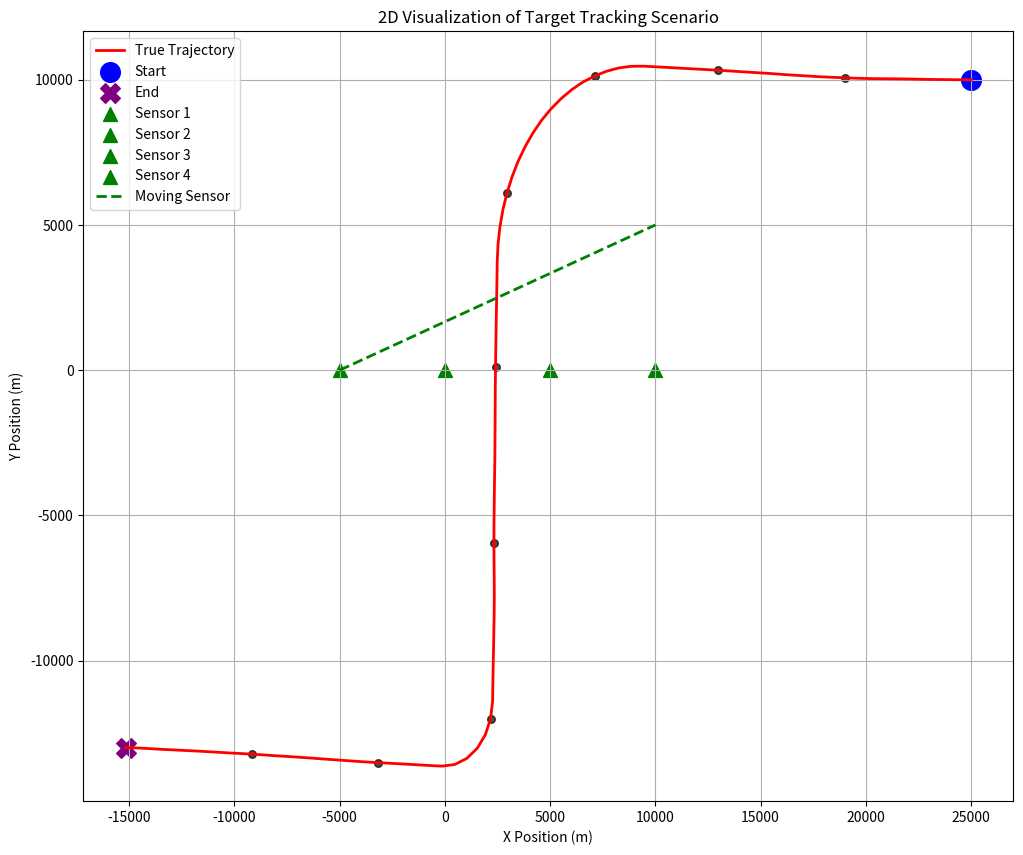
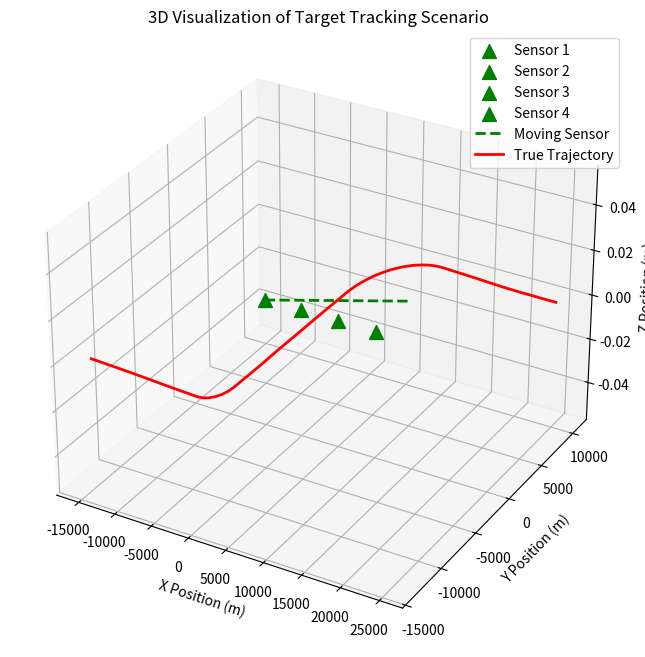
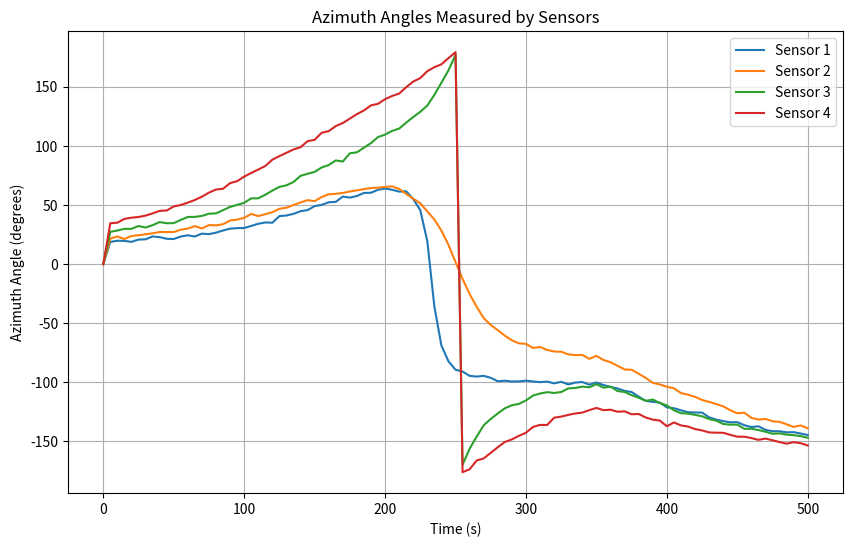

Generate these figures, in order, with matplotlib:
import numpy as np
import matplotlib.pyplot as plt
from scipy.linalg import block_diag

# Random seed for reproducibility
np.random.seed(42)

# Final simulation time and radar sample rate
tf = 500
T = 5
t = np.arange(0, tf + T, T)
n = 4  # Number of states
m = 3  # Number of measurements: [r, psi, theta]

# Initial state
x_true = np.array([[25e3], [-120], [10e3], [0]])
x_kf = x_true.copy()


# Place sensors along the y = 0 axis
sensor_positions = [
    [-0.5e4, 0, 0],  # Moving sensor initial position
    [0, 0, 0],       # First stationary sensor
    [0.5e4, 0, 0],   # Second stationary sensor
    [1.0e4, 0, 0],   # Third stationary sensor
]

# Uniform motion model
UM = np.array([
    [1, T, 0, 0],
    [0, 1, 0, 0],
    [0, 0, 1, T],
    [0, 0, 0, 1]
])

# Coordinated turn model
def CT(w):
    if abs(w) < 1e-6:
        return UM
    else:
        return np.array([
            [1, np.sin(w * T) / w, 0, -(1 - np.cos(w * T)) / w],
            [0, np.cos(w * T), 0, -np.sin(w * T)],
            [0, (1 - np.cos(w * T)) / w, 1, np.sin(w * T) / w],
            [0, np.sin(w * T), 0, np.cos(w * T)]
        ])

# Noise covariances
L1 = 0.16
Q1 = L1 * np.array([
    [T**3 / 3, T**2 / 2, 0, 0],
    [T**2 / 2, T, 0, 0],
    [0, 0, T**3 / 3, T**2 / 2],
    [0, 0, T**2 / 2, T]
])
R = np.diag([500**2, np.deg2rad(1)**2, np.deg2rad(1)**2])  # Noise for [r, psi, theta]

# Initial covariance matrix
P_kf = np.diag([R[0, 0], 100, R[1, 1], 100])

# System and measurement noise
num_steps = len(t) - 1
w = np.random.multivariate_normal(np.zeros(n), Q1, num_steps).T
v = np.random.multivariate_normal(np.zeros(m), R, (len(sensor_positions), num_steps)).transpose(1, 2, 0)

# Storage
x_store = np.zeros((n, len(t)))
z_store = np.zeros((len(sensor_positions), m, len(t)))  # Shape: (num_sensors, measurements per sensor, time steps)
x_store[:, 0] = x_true[:, 0]

# Object motion model function
def object_motion_model(x, dt):
    if t[k] <= 125:
        return UM @ x
    elif 125 < t[k] <= 215:
        return CT(np.deg2rad(1)) @ x
    elif 215 < t[k] <= 340:
        return UM @ x
    elif 340 < t[k] <= 370:
        return CT(np.deg2rad(-3)) @ x
    else:
        return UM @ x


# Moving sensor trajectory
moving_sensor_start = np.array([-0.5e4, 0])  # Starting position
moving_sensor_end = np.array([1e4, 5e3])     # Ending position
moving_sensor_velocity = (moving_sensor_end - moving_sensor_start) / tf  # Velocity

moving_sensor_positions = np.array([
    np.append(moving_sensor_start + moving_sensor_velocity * t_step, 0)  # Append z = 0
    for t_step in t
])

# Update moving sensor position at each time step
sensor_positions_dynamic = [
    [moving_sensor_positions[k].tolist()] + sensor_positions[1:]
    for k in range(len(t))
]

# Define target height (assumed constant for simplicity)
target_height = 1000  # in meters

# Updated measurement model function
def measurement_model(x, sensor_pos):
    dx = x[0] - sensor_pos[0]  # ξk - x^i_k
    dy = x[2] - sensor_pos[1]  # ηk - y^i_k
    h = target_height - sensor_pos[2]  # Height difference
    
    # Distance calculation: sqrt((ξk - x^i_k)^2 + (ηk - y^i_k)^2 + h^2)
    d_squared = dx**2 + dy**2
    r = np.sqrt(d_squared + h**2)
    
    # Azimuth angle: arctan((ηk - y^i_k)/(ξk - x^i_k))
    psi = np.arctan2(dy, dx)
    
    # Pitch angle: arctan(h/sqrt((ξk - x^i_k)^2 + (ηk - y^i_k)^2))
    theta = np.arctan2(h, np.sqrt(d_squared))
    
    return np.array([r, psi, theta])

# --- Simulate True Trajectory and Measurements ---
for k in range(num_steps):
    # State propagation with process noise
    x_store[:, k + 1] = object_motion_model(x_store[:, k], T).flatten() + w[:, k]
    
    # Generate measurements for each sensor and store them individually
    for i, sensor_pos in enumerate(sensor_positions_dynamic[k]):
        z_store[i, :, k + 1] = measurement_model(x_store[:, k + 1], sensor_pos) + v[k, :, i]

# --- PLOTS ---

# 1. 2D Visualization
plt.figure(figsize=(12, 10))
plt.plot(x_store[0, :], x_store[2, :], 'r-', linewidth=2, label='True Trajectory')

# Add markers at regular intervals to show progression
marker_indices = np.arange(0, len(t), 10)
plt.scatter(x_store[0, marker_indices], x_store[2, marker_indices], c='black', s=30, alpha=0.7)

# Highlight start and end points
plt.scatter(x_store[0, 0], x_store[2, 0], c='blue', s=200, marker='o', label='Start')
plt.scatter(x_store[0, -1], x_store[2, -1], c='purple', s=200, marker='X', label='End')

# Plot sensor positions
for i, sensor in enumerate(sensor_positions):
    plt.scatter(sensor[0], sensor[1], c='green', marker='^', s=100, label=f'Sensor {i+1}')

# Plot moving sensor trajectory
plt.plot(moving_sensor_positions[:, 0], moving_sensor_positions[:, 1], 'g--', linewidth=2, label='Moving Sensor')

plt.xlabel('X Position (m)')
plt.ylabel('Y Position (m)')
plt.title('2D Visualization of Target Tracking Scenario')
plt.grid(True)
plt.legend()
plt.savefig('target_tracking_2d.png', dpi=300)
plt.show()

# 2. 3D Visualization
fig = plt.figure(figsize=(12, 8))
ax = fig.add_subplot(111, projection='3d')

# Plot sensor positions
for i, sensor in enumerate(sensor_positions):
    ax.scatter(sensor[0], sensor[1], 0, c='green', marker='^', s=100, label=f'Sensor {i+1}')

# Plot moving sensor trajectory
ax.plot(moving_sensor_positions[:, 0], moving_sensor_positions[:, 1], np.zeros(len(t)), 
        c='green', linestyle='--', label='Moving Sensor', linewidth=2)

# Plot target trajectory
ax.plot(x_store[0, :], x_store[2, :], np.zeros(len(t)), c='red', label='True Trajectory', linewidth=2)

# Add labels and legend
ax.set_xlabel('X Position (m)')
ax.set_ylabel('Y Position (m)')
ax.set_zlabel('Z Position (m)')
ax.set_title('3D Visualization of Target Tracking Scenario')
ax.legend()
ax.grid(True)
plt.savefig('target_tracking_3d.png', dpi=300)
plt.show()

# 3. Azimuth Angles Visualization
plt.figure(figsize=(10, 6))

# Extract azimuth angles (second measurement component) from z_store
for i in range(len(sensor_positions)):
    azimuth_angles = z_store[i, 1, :]  # Second component (psi) for each sensor
    plt.plot(t, np.rad2deg(azimuth_angles), label=f'Sensor {i+1}')

plt.xlabel('Time (s)')
plt.ylabel('Azimuth Angle (degrees)')
plt.title('Azimuth Angles Measured by Sensors')
plt.legend()
plt.grid(True)
plt.savefig('azimuth_angles.png', dpi=300)
plt.show()
